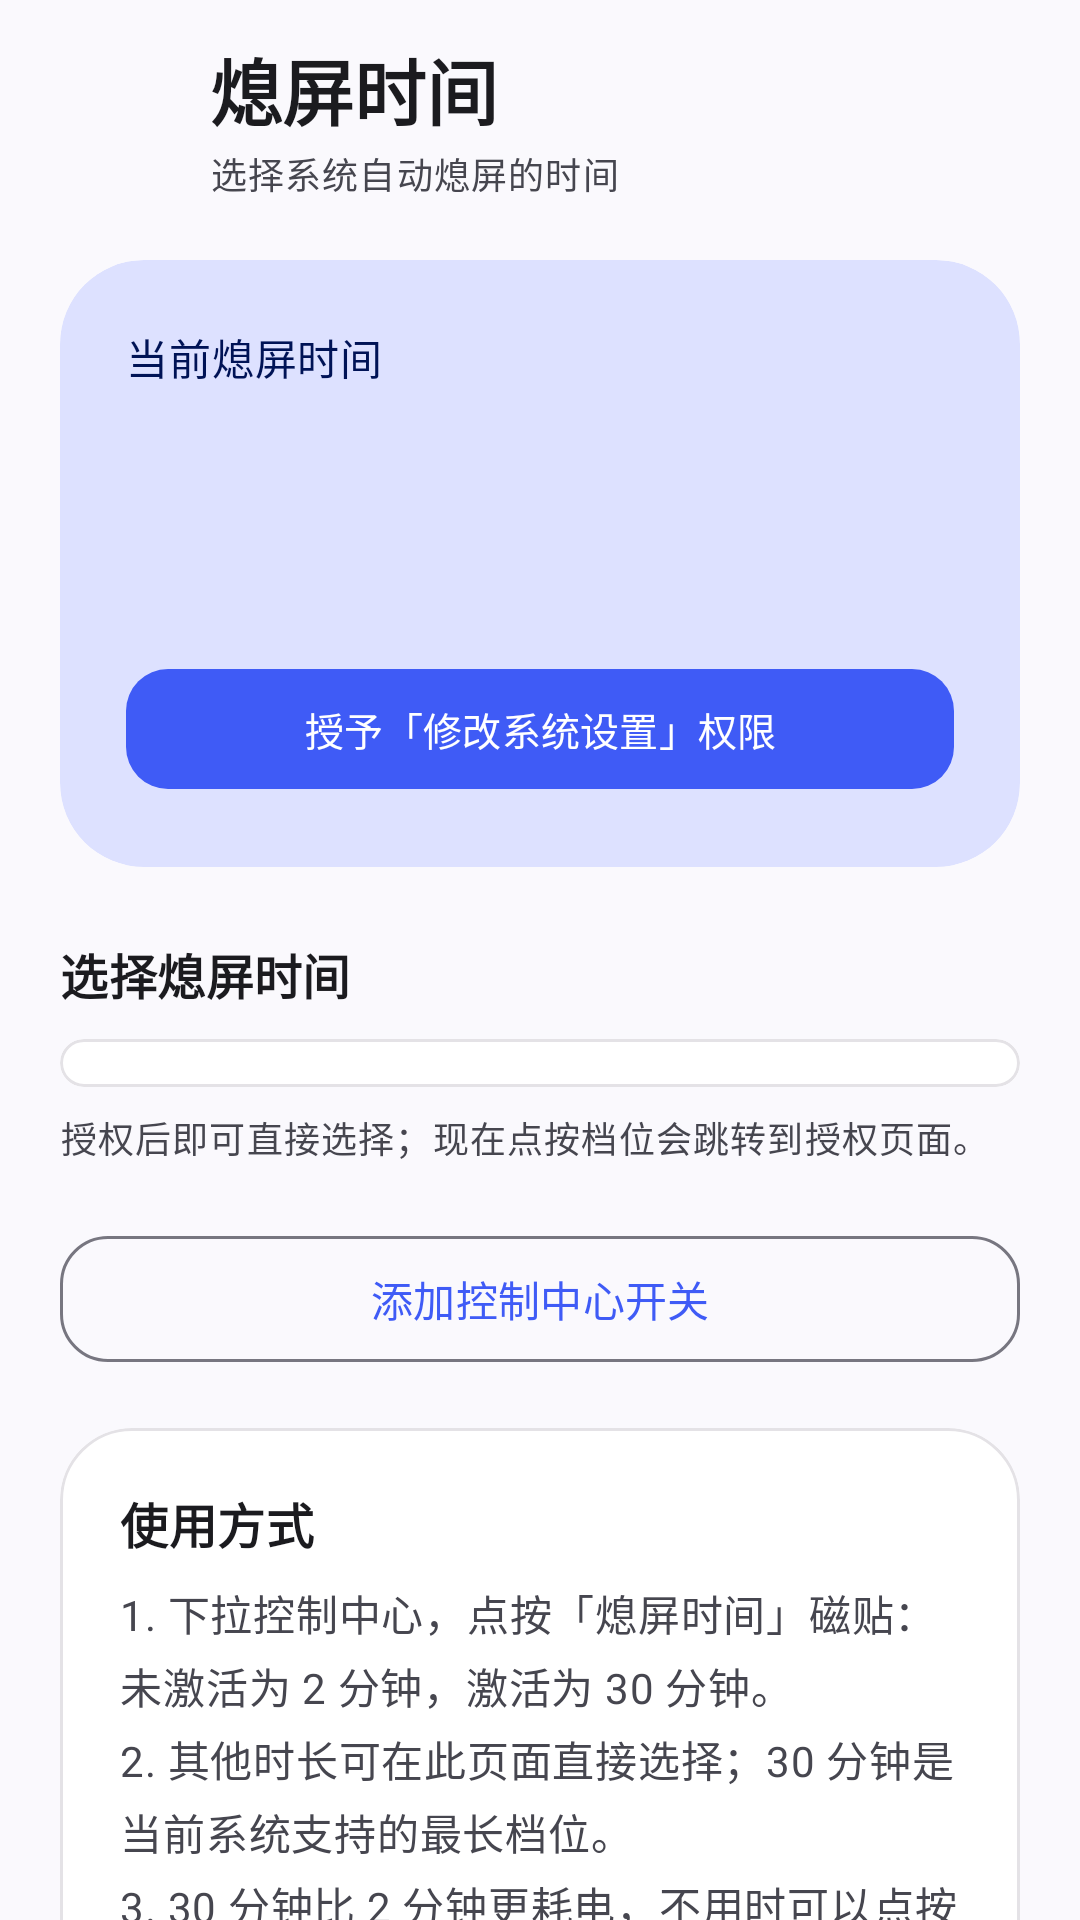

Here is an Android app screen rendered from its layout file. Give the layout XML and the strings, colors and styles it references.
<!-- AndroidManifest.xml: application theme Theme.HonorToolbox -->
<!-- res/layout/activity_screen_timeout.xml -->
<?xml version="1.0" encoding="utf-8"?>
<androidx.core.widget.NestedScrollView xmlns:android="http://schemas.android.com/apk/res/android"
    xmlns:app="http://schemas.android.com/apk/res-auto"
    xmlns:tools="http://schemas.android.com/tools"
    android:id="@+id/root"
    android:layout_width="match_parent"
    android:layout_height="match_parent"
    android:background="?attr/colorSurface"
    android:clipToPadding="false"
    android:fillViewport="true"
    android:scrollbars="none">

    <LinearLayout
        android:layout_width="match_parent"
        android:layout_height="wrap_content"
        android:orientation="vertical"
        android:paddingStart="20dp"
        android:paddingTop="12dp"
        android:paddingEnd="20dp"
        android:paddingBottom="32dp">

        
        <LinearLayout
            android:layout_width="match_parent"
            android:layout_height="wrap_content"
            android:gravity="center_vertical"
            android:orientation="horizontal">

            <ImageButton
                android:id="@+id/back_button"
                android:layout_width="44dp"
                android:layout_height="44dp"
                android:background="?attr/selectableItemBackgroundBorderless"
                android:contentDescription="@string/back"
                android:padding="10dp"
                android:src="@drawable/ic_arrow_back"
                app:tint="?attr/colorOnSurface" />

            <LinearLayout
                android:layout_width="0dp"
                android:layout_height="wrap_content"
                android:layout_marginStart="6dp"
                android:layout_weight="1"
                android:orientation="vertical">

                <TextView
                    android:layout_width="wrap_content"
                    android:layout_height="wrap_content"
                    android:text="@string/timeout_title"
                    android:textAppearance="?attr/textAppearanceHeadlineSmall"
                    android:textColor="?attr/colorOnSurface"
                    android:textStyle="bold" />

                <TextView
                    android:layout_width="wrap_content"
                    android:layout_height="wrap_content"
                    android:layout_marginTop="2dp"
                    android:text="@string/timeout_subtitle"
                    android:textAppearance="?attr/textAppearanceBodySmall"
                    android:textColor="?attr/colorOnSurfaceVariant" />
            </LinearLayout>
        </LinearLayout>

        
        <com.google.android.material.card.MaterialCardView
            android:layout_width="match_parent"
            android:layout_height="wrap_content"
            android:layout_marginTop="20dp"
            app:cardBackgroundColor="?attr/colorPrimaryContainer"
            app:cardCornerRadius="28dp"
            app:cardElevation="0dp"
            app:strokeWidth="0dp">

            <LinearLayout
                android:layout_width="match_parent"
                android:layout_height="wrap_content"
                android:orientation="vertical"
                android:padding="22dp">

                <TextView
                    android:layout_width="wrap_content"
                    android:layout_height="wrap_content"
                    android:text="@string/timeout_current_title"
                    android:textAppearance="?attr/textAppearanceBodyMedium"
                    android:textColor="?attr/colorOnPrimaryContainer" />

                <TextView
                    android:id="@+id/current_timeout_value"
                    android:layout_width="wrap_content"
                    android:layout_height="wrap_content"
                    android:layout_marginTop="4dp"
                    android:textColor="?attr/colorOnPrimaryContainer"
                    android:textSize="34sp"
                    android:textStyle="bold"
                    tools:text="2 分钟" />

                <TextView
                    android:id="@+id/permission_status"
                    android:layout_width="match_parent"
                    android:layout_height="wrap_content"
                    android:layout_marginTop="10dp"
                    android:alpha="0.8"
                    android:lineSpacingExtra="2dp"
                    android:textAppearance="?attr/textAppearanceBodySmall"
                    android:textColor="?attr/colorOnPrimaryContainer"
                    tools:text="@string/timeout_permission_granted" />

                <com.google.android.material.button.MaterialButton
                    android:id="@+id/grant_permission_button"
                    android:layout_width="match_parent"
                    android:layout_height="48dp"
                    android:layout_marginTop="14dp"
                    android:text="@string/timeout_grant_permission"
                    android:textColor="?attr/colorOnPrimary"
                    android:textSize="13sp"
                    app:backgroundTint="?attr/colorPrimary"
                    app:cornerRadius="14dp" />
            </LinearLayout>
        </com.google.android.material.card.MaterialCardView>

        <TextView
            android:layout_width="wrap_content"
            android:layout_height="wrap_content"
            android:layout_marginTop="24dp"
            android:text="@string/timeout_choose"
            android:textAppearance="?attr/textAppearanceTitleMedium"
            android:textColor="?attr/colorOnSurface"
            android:textStyle="bold" />

        <com.google.android.material.card.MaterialCardView
            android:layout_width="match_parent"
            android:layout_height="wrap_content"
            android:layout_marginTop="10dp"
            app:cardBackgroundColor="@color/card_background"
            app:cardCornerRadius="24dp"
            app:cardElevation="0dp"
            app:strokeColor="@color/card_stroke"
            app:strokeWidth="1dp">

            <RadioGroup
                android:id="@+id/timeout_group"
                android:layout_width="match_parent"
                android:layout_height="wrap_content"
                android:paddingStart="12dp"
                android:paddingTop="8dp"
                android:paddingEnd="12dp"
                android:paddingBottom="8dp"
                android:saveEnabled="false" />
        </com.google.android.material.card.MaterialCardView>

        <TextView
            android:id="@+id/options_permission_hint"
            android:layout_width="match_parent"
            android:layout_height="wrap_content"
            android:layout_marginTop="8dp"
            android:lineSpacingExtra="2dp"
            android:text="@string/timeout_options_hint"
            android:textAppearance="?attr/textAppearanceBodySmall"
            android:textColor="?attr/colorOnSurfaceVariant" />

        <com.google.android.material.button.MaterialButton
            android:id="@+id/add_tile_button"
            style="@style/Widget.Material3.Button.OutlinedButton"
            android:layout_width="match_parent"
            android:layout_height="50dp"
            android:layout_marginTop="20dp"
            android:text="@string/timeout_add_tile"
            android:textSize="14sp"
            app:cornerRadius="16dp" />

        <com.google.android.material.card.MaterialCardView
            android:layout_width="match_parent"
            android:layout_height="wrap_content"
            android:layout_marginTop="18dp"
            app:cardBackgroundColor="@color/card_background"
            app:cardCornerRadius="24dp"
            app:cardElevation="0dp"
            app:strokeColor="@color/card_stroke"
            app:strokeWidth="1dp">

            <LinearLayout
                android:layout_width="match_parent"
                android:layout_height="wrap_content"
                android:orientation="vertical"
                android:padding="20dp">

                <TextView
                    android:layout_width="wrap_content"
                    android:layout_height="wrap_content"
                    android:text="@string/timeout_usage_title"
                    android:textAppearance="?attr/textAppearanceTitleMedium"
                    android:textColor="?attr/colorOnSurface"
                    android:textStyle="bold" />

                <TextView
                    android:layout_width="match_parent"
                    android:layout_height="wrap_content"
                    android:layout_marginTop="8dp"
                    android:lineSpacingExtra="4dp"
                    android:text="@string/timeout_usage"
                    android:textAppearance="?attr/textAppearanceBodyMedium"
                    android:textColor="?attr/colorOnSurfaceVariant" />

                <TextView
                    android:layout_width="match_parent"
                    android:layout_height="wrap_content"
                    android:layout_marginTop="10dp"
                    android:lineSpacingExtra="2dp"
                    android:text="@string/timeout_long_press_hint"
                    android:textAppearance="?attr/textAppearanceBodySmall"
                    android:textColor="?attr/colorOnSurfaceVariant" />
            </LinearLayout>
        </com.google.android.material.card.MaterialCardView>
    </LinearLayout>
</androidx.core.widget.NestedScrollView>
<!-- resources referenced by this layout -->
<resources>
  <color name="card_background">#FFFFFFFF</color>
  <color name="card_stroke">#FFE4E2E6</color>
  <string name="back">返回</string>
  <string name="timeout_add_tile">添加控制中心开关</string>
  <string name="timeout_choose">选择熄屏时间</string>
  <string name="timeout_current_title">当前熄屏时间</string>
  <string name="timeout_grant_permission">授予「修改系统设置」权限</string>
  <string name="timeout_long_press_hint">长按控制中心里的「熄屏时间」磁贴也可以回到本应用。</string>
  <string name="timeout_options_hint">授权后即可直接选择；现在点按档位会跳转到授权页面。</string>
  <string name="timeout_permission_granted">已授予「修改系统设置」权限</string>
  <string name="timeout_subtitle">选择系统自动熄屏的时间</string>
  <string name="timeout_title">熄屏时间</string>
  <string name="timeout_usage">1. 下拉控制中心，点按「熄屏时间」磁贴：未激活为 2 分钟，激活为 30 分钟。\n2. 其他时长可在此页面直接选择；30 分钟是当前系统支持的最长档位。\n3. 30 分钟比 2 分钟更耗电，不用时可以点按磁贴切回 2 分钟。</string>
  <string name="timeout_usage_title">使用方式</string>
  <color name="primary">#FF3F5BF6</color>
  <color name="on_primary">#FFFFFFFF</color>
  <color name="primary_container">#FFDDE1FF</color>
  <color name="on_primary_container">#FF001356</color>
  <color name="secondary">#FF006A6A</color>
  <color name="on_secondary">#FFFFFFFF</color>
  <color name="secondary_container">#FF9CF1F0</color>
  <color name="on_secondary_container">#FF002020</color>
  <color name="tertiary">#FF8C5000</color>
  <color name="on_tertiary">#FFFFFFFF</color>
  <color name="tertiary_container">#FFFFDDB6</color>
  <color name="on_tertiary_container">#FF2C1600</color>
  <color name="surface">#FFFAF9FD</color>
  <color name="on_surface">#FF1B1B1F</color>
  <color name="surface_variant">#FFE3E1EC</color>
  <color name="on_surface_variant">#FF46464F</color>
  <color name="surface_container_lowest">#FFFFFFFF</color>
  <color name="surface_container_low">#FFF5F3F7</color>
  <color name="surface_container">#FFEFEDF1</color>
  <color name="surface_container_high">#FFE9E7EC</color>
  <color name="surface_container_highest">#FFE4E2E6</color>
  <color name="surface_bright">#FFFAF9FD</color>
  <color name="surface_dim">#FFDBD9DD</color>
  <color name="outline">#FF777680</color>
  <color name="outline_variant">#FFC7C5D0</color>
  <color name="error">#FFBA1A1A</color>
  <color name="on_error">#FFFFFFFF</color>
  <color name="error_container">#FFFFDAD6</color>
  <color name="on_error_container">#FF410002</color>
  <color name="inverse_surface">#FF303034</color>
  <color name="inverse_on_surface">#FFF2F0F4</color>
</resources>
